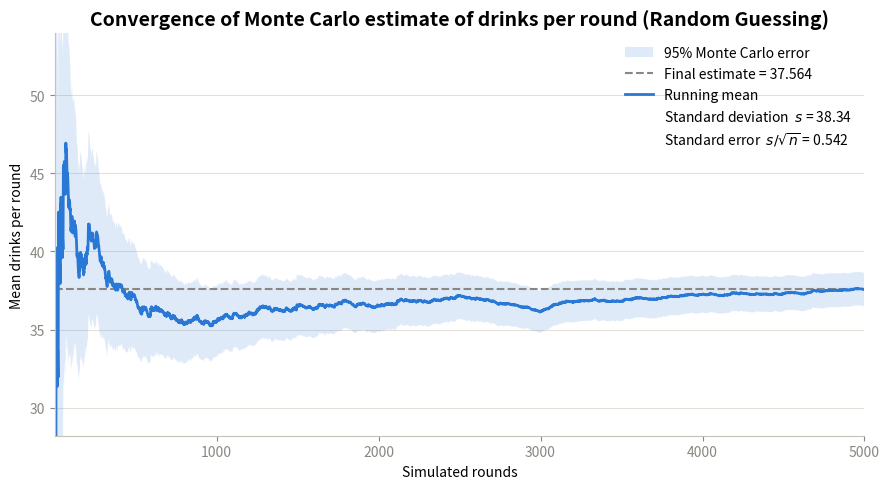

This chart was generated by the following Python code:
import pandas as pd
import numpy as np
import matplotlib.pyplot as plt

np.random.seed(42)  # reproducibility

N_TRIALS = 5000
VERBOSE = False 

suits = ['♠', '♥', '♦', '♣']
ranks = ['A', '2', '3', '4', '5', '6', '7', '8', '9', '10', 'J', 'Q', 'K']

deck = [f"{rank}{suit}" for suit in suits for rank in ranks]

print(deck)

drinks_obs = []

def red_or_black(card):
    if card.find('♥') != -1 or card.find('♦') != -1:
        return 'red'
    else:
        return 'black'
    
def higher_or_lower(card1, card2):
    value1 = card1[:-1]
    value2 = card2[:-1]
    rank_order = {rank: i for i, rank in enumerate(ranks)}
    if rank_order[value1] < rank_order[value2]:
        return 'lower'
    elif rank_order[value1] > rank_order[value2]:
        return 'higher'
    else:
        return 'equal'
def inside_or_outside(card1, card2, card3):
    value1 = card1[:-1]
    value2 = card2[:-1]
    value3 = card3[:-1]
    rank_order = {rank: i for i, rank in enumerate(ranks)}
    min_value = min(rank_order[value1], rank_order[value2])
    max_value = max(rank_order[value1], rank_order[value2])
    if rank_order[value3] > min_value and rank_order[value3] < max_value:
        return 'inside'
    elif rank_order[value3] < min_value or rank_order[value3] > max_value:
        return 'outside'
    else:
        return 'equal'
def suit(card):
    return card[-1]
 
for i in range(N_TRIALS):
    finished = False
    shuffled_deck = list(np.random.permutation(deck))
    drinks_round = 0
    while not finished:
        if len(shuffled_deck) ==0:
            shuffled_deck = list(np.random.permutation(deck))
        guess_red_black = np.random.choice(['red', 'black'])
        card = shuffled_deck.pop()
        red_or_black_guess = red_or_black(card)
        if guess_red_black != red_or_black_guess:
            drinks_round += 1
            if VERBOSE:
                print('drink!')
            continue
        if len(shuffled_deck) ==0:
            shuffled_deck = list(np.random.permutation(deck))
        guess_higher_lower = np.random.choice(['higher', 'lower'])
        card2 = shuffled_deck.pop()
        higher_or_lower_guess = higher_or_lower(card, card2)
        if guess_higher_lower != higher_or_lower_guess:
            drinks_round += 1
            if VERBOSE:
                print('drink!')
            continue
        if len(shuffled_deck) ==0:
            shuffled_deck = list(np.random.permutation(deck))
        guess_inside_outside = np.random.choice(['inside', 'outside'])
        card3 = shuffled_deck.pop()
        inside_or_outside_guess = inside_or_outside(card, card2, card3)
        if guess_inside_outside != inside_or_outside_guess:
            drinks_round += 1
            if VERBOSE:
                print('drink!')
            continue
        if len(shuffled_deck) ==0:
            shuffled_deck = list(np.random.permutation(deck))
        guess_suit = np.random.choice(['♠', '♥', '♦', '♣'])
        card4 = shuffled_deck.pop()
        suit_guess = suit(card4)
        if guess_suit != suit_guess:
            drinks_round += 1
            if VERBOSE:
                print('drink!')
            continue
        finished = True
        drinks_obs.append(drinks_round)
print(f"Average drinks: {np.mean(drinks_obs)}")

# --- Monte Carlo convergence: running mean of drinks per round ---
drinks = np.asarray(drinks_obs, dtype=float)
n = np.arange(1, drinks.size + 1)

cum_mean = np.cumsum(drinks) / n

# Running sample variance -> standard error of the running mean (s_n / sqrt(n)).
cum_sq = np.cumsum(drinks ** 2) / n
cum_var = np.maximum(cum_sq - cum_mean ** 2, 0.0) * n / np.maximum(n - 1, 1)
se = np.sqrt(cum_var / n)

final = cum_mean[-1]
final_sd = np.sqrt(cum_var[-1])   # spread of a single round
final_se = se[-1]                 # uncertainty of the estimate

print(f"Standard deviation: {final_sd:.3f}")
print(f"Standard error:     {final_se:.3f}")

fig, ax = plt.subplots(figsize=(9, 5))

ax.fill_between(n, cum_mean - 1.96 * se, cum_mean + 1.96 * se,
                color='#2a78d6', alpha=0.15, linewidth=0,
                label=r'95% Monte Carlo error')
ax.axhline(final, color='#898781', linewidth=1.5, linestyle='--',
           label=f'Final estimate = {final:.3f}')
ax.plot(n, cum_mean, color='#2a78d6', linewidth=2, label='Running mean')

# Text-only legend entries for the summary statistics.
ax.plot([], [], ' ', label=f'Standard deviation  $s$ = {final_sd:.2f}')
ax.plot([], [], ' ', label=f'Standard error  $s/\\sqrt{{n}}$ = {final_se:.3f}')

ax.set_xlabel('Simulated rounds')
ax.set_ylabel('Mean drinks per round')
ax.set_title('Convergence of Monte Carlo estimate of drinks per round (Random Guessing)', fontsize=14, fontweight='bold')

ax.set_xlim(1, drinks.size)
tail = cum_mean[min(50, drinks.size - 1):]
pad = max(0.35, 0.6 * (tail.max() - tail.min()))
ax.set_ylim(tail.min() - pad, tail.max() + pad)

ax.grid(axis='y', color='#e1e0d9', linewidth=0.8)
ax.set_axisbelow(True)
for side in ('top', 'right'):
    ax.spines[side].set_visible(False)
for side in ('left', 'bottom'):
    ax.spines[side].set_color('#c3c2b7')
ax.tick_params(colors='#898781')
ax.legend(frameon=False, loc='upper right')

fig.tight_layout()
fig.savefig('convergence_random_guessing.png', dpi=150)
plt.show()

    
